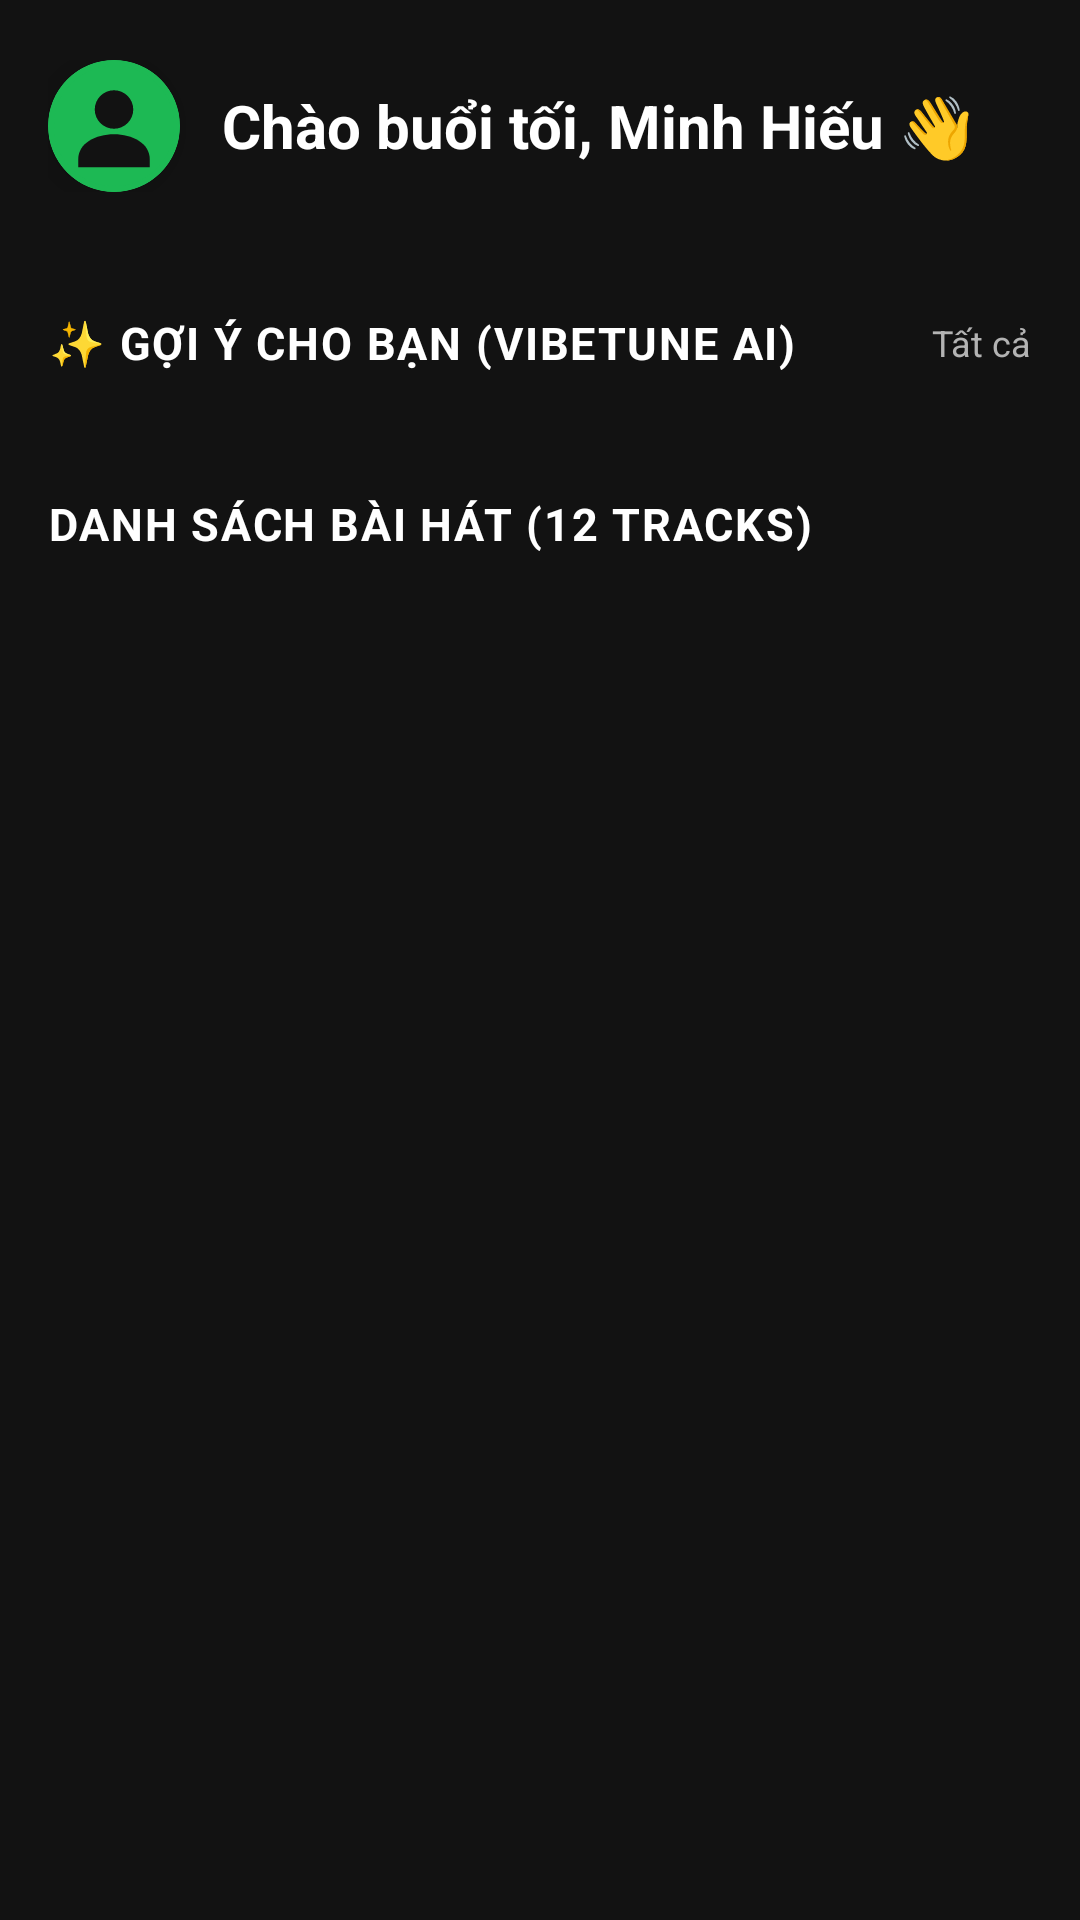

Write the Android layout XML for this screen, with the resource values it uses.
<!-- AndroidManifest.xml: application theme Theme.VibeTuneAI -->
<!-- res/layout/fragment_home.xml -->
<?xml version="1.0" encoding="utf-8"?>
<androidx.core.widget.NestedScrollView 
    xmlns:android="http://schemas.android.com/apk/res/android"
    xmlns:app="http://schemas.android.com/apk/res-auto"
    android:layout_width="match_parent"
    android:layout_height="match_parent"
    android:background="@color/spotify_black">

    <LinearLayout
        android:layout_width="match_parent"
        android:layout_height="wrap_content"
        android:orientation="vertical"
        android:paddingStart="16dp"
        android:paddingEnd="16dp"
        android:paddingBottom="80dp">

                
        <LinearLayout
            android:layout_width="match_parent"
            android:layout_height="wrap_content"
            android:layout_marginTop="20dp"
            android:layout_marginBottom="16dp"
            android:gravity="center_vertical"
            android:orientation="horizontal">

            
            <com.google.android.material.card.MaterialCardView
                android:id="@+id/btnMenuAvatar"
                android:layout_width="44dp"
                android:layout_height="44dp"
                android:clickable="true"
                android:focusable="true"
                android:foreground="?attr/selectableItemBackground"
                app:cardBackgroundColor="@color/spotify_card_surface"
                app:cardCornerRadius="22dp"
                app:cardElevation="6dp"
                app:strokeColor="@color/spotify_green"
                app:strokeWidth="2dp">

                <ImageView
                    android:id="@+id/imgUserAvatar"
                    android:layout_width="match_parent"
                    android:layout_height="match_parent"
                    android:scaleType="centerCrop"
                    android:src="@drawable/ic_avatar_default" />
            </com.google.android.material.card.MaterialCardView>

            <TextView
                android:id="@+id/tvGreeting"
                android:layout_width="0dp"
                android:layout_height="wrap_content"
                android:layout_weight="1"
                android:layout_marginStart="14dp"
                android:text="Chào buổi tối, Minh Hiếu 👋"
                android:textColor="@color/spotify_white"
                android:textSize="20sp"
                android:textStyle="bold" />

        </LinearLayout>

        
        <androidx.recyclerview.widget.RecyclerView
            android:id="@+id/rvQuickAccess"
            android:layout_width="match_parent"
            android:layout_height="wrap_content"
            android:layout_marginBottom="24dp"
            android:nestedScrollingEnabled="false" />

        
        <LinearLayout
            android:layout_width="match_parent"
            android:layout_height="wrap_content"
            android:layout_marginBottom="12dp"
            android:gravity="center_vertical"
            android:orientation="horizontal">

            <TextView
                android:layout_width="0dp"
                android:layout_height="wrap_content"
                android:layout_weight="1"
                android:letterSpacing="0.04"
                android:text="✨ GỢI Ý CHO BẠN (VIBETUNE AI)"
                android:textColor="@color/spotify_white"
                android:textSize="15sp"
                android:textStyle="bold" />

            <TextView
                android:layout_width="wrap_content"
                android:layout_height="wrap_content"
                android:text="Tất cả"
                android:textColor="@color/spotify_light_gray"
                android:textSize="12sp" />
        </LinearLayout>

        
        <androidx.recyclerview.widget.RecyclerView
            android:id="@+id/rvAiRecommendations"
            android:layout_width="match_parent"
            android:layout_height="wrap_content"
            android:layout_marginBottom="28dp"
            android:clipToPadding="false"
            android:orientation="horizontal"
            app:layoutManager="androidx.recyclerview.widget.LinearLayoutManager" />

        
        <TextView
            android:layout_width="wrap_content"
            android:layout_height="wrap_content"
            android:layout_marginBottom="12dp"
            android:letterSpacing="0.04"
            android:text="DANH SÁCH BÀI HÁT (12 TRACKS)"
            android:textColor="@color/spotify_white"
            android:textSize="15sp"
            android:textStyle="bold" />

        
        <androidx.recyclerview.widget.RecyclerView
            android:id="@+id/rvAllSongs"
            android:layout_width="match_parent"
            android:layout_height="wrap_content"
            android:nestedScrollingEnabled="false"
            app:layoutManager="androidx.recyclerview.widget.LinearLayoutManager" />

    </LinearLayout>
</androidx.core.widget.NestedScrollView>
<!-- resources referenced by this layout -->
<resources>
  <color name="spotify_black">#121212</color>
  <color name="spotify_card_surface">#242424</color>
  <color name="spotify_green">#1DB954</color>
  <color name="spotify_light_gray">#B3B3B3</color>
  <color name="spotify_white">#FFFFFF</color>
  <!-- drawable ic_avatar_default (drawable) -->
  <?xml version="1.0" encoding="utf-8"?>
  <vector xmlns:android="http://schemas.android.com/apk/res/android"
      android:width="48dp"
      android:height="48dp"
      android:viewportWidth="48"
      android:viewportHeight="48">
    
    <path
        android:fillColor="#1DB954"
        android:pathData="M24,0A24,24 0 1,0 48,24A24,24 0 0,0 24,0z"/>
    
    <path
        android:fillColor="#121212"
        android:pathData="M24,11a7,7 0 1,0 7,7A7,7 0 0,0 24,11z"/>
    
    <path
        android:fillColor="#121212"
        android:pathData="M24,27c-6.67,0 -13,3.34 -13,9v3h26v-3C37,30.34 30.67,27 24,27z"/>
  </vector>
  <style name="Theme.VibeTuneAI" parent="Theme.MaterialComponents.DayNight.NoActionBar">
          <item name="colorPrimary">@color/spotify_green</item>
          <item name="colorPrimaryVariant">@color/spotify_green_dark</item>
          <item name="colorOnPrimary">@color/spotify_white</item>
          <item name="android:statusBarColor">@color/spotify_black</item>
          <item name="android:navigationBarColor">@color/spotify_black</item>
          <item name="android:windowBackground">@color/spotify_black</item>
      </style>
  <color name="spotify_green_dark">#1AA34A</color>
</resources>
